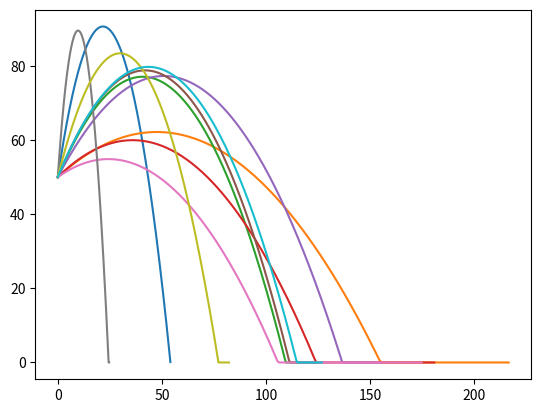

Generate this figure with matplotlib:
import matplotlib.pyplot as plt
import numpy as np
import pandas as pd

n = 10000 # numero de pasos de tiempo
t0 = 0
tfinal = 100
a = -9.8 # m/s2
dt = (tfinal - t0) / n
nbodies = 10 # numero de trayectorias a generar


theta = np.radians(np.random.randint(20, 85, nbodies))  # angulos aleatorios para cada una de las trayectorias
v_mag0 = np.random.randint(80, 110, nbodies) # velocidades aleatorias entre 80 y 110 para cada una de las trayectorias

# para este ejemplo no usamos diferentes puntos de partida, pero se puede arreglar luego.
r0 = np.array([0, 50])
# m, en el inicio de la gráfica

v0 = np.zeros((nbodies, 2))

for i in range(nbodies):
    v0[i, 0], v0[i, 1] = (v_mag0[i] * np.cos(theta[i])), (v_mag0[i] * np.sin(theta[i]))

print(f"La velocidad inicial en x es {v0[:, 0]} m/s")
print(f"La velocidad inicial en y es {v0[:, 1]} m/s")

# acá se inicializa con el valor de v0 la matriz que guarda las trayectorias (nbodies trayectorias)

T = np.zeros(n)
R = np.zeros((n, nbodies, 2))

T[0] = t0
# importante, el orden de los indices es pasos de tiempo, luego numero de trayectoria, finalmente coordenada

# todos arrancan en r0
for i in range(nbodies):
    R[0, i, :] = r0

# la velocidad arranca en la velocidad inicial en x
v = v0
# para numpy array que tiene un tamaño fijo, se usa un contador extra para guardar cuantos registros efectivamente se toman

print(f"paso de tiempo: {dt}")
print(f"Para t = {T[0]} | x = {R[0, :, 0]} | y = {R[0, :, 1]}")

cutoff = 0

# acá tenemos mucha flexibilidad porque el calculo de cada trayectoria se asume independiente de los demás
for i in range(1, n) : # el ciclo que recorre todos los pasos de tiempo
    for j in range(nbodies) :  # acá el ciclo que recorre cada una de las trayectorias
        # cinematica en y
        v[:, 1] = v[:, 1] + a * dt
        R[i, j, 1] = R[i - 1, j, 1] + v[j, 1] * dt
        # cinematica en x
        R[i, j, 0] = R[i -1, j, 0] + v[j, 0] * dt
        # avance del tiempo
        T[i] = T[i - 1] + dt
        # descartamos las posiciones con y negativo
        if R[i, j, 1] < 0 :
            R[i, j, 1] = 0
    # para evitar generar muchos puntos de más
    if (R[i, :, 1] <= 0).all():
        cutoff = i
        break


print(R)
print(T)
print(cutoff)

for i in range(nbodies):
    # generar cada gráfica por aparte, con lineas diferentes
    plt.plot(R[:cutoff, i, 0], R[:cutoff, i, 1])

print(R[:cutoff, i, 0])
print(R[:cutoff, i, 1])

plt.show()



